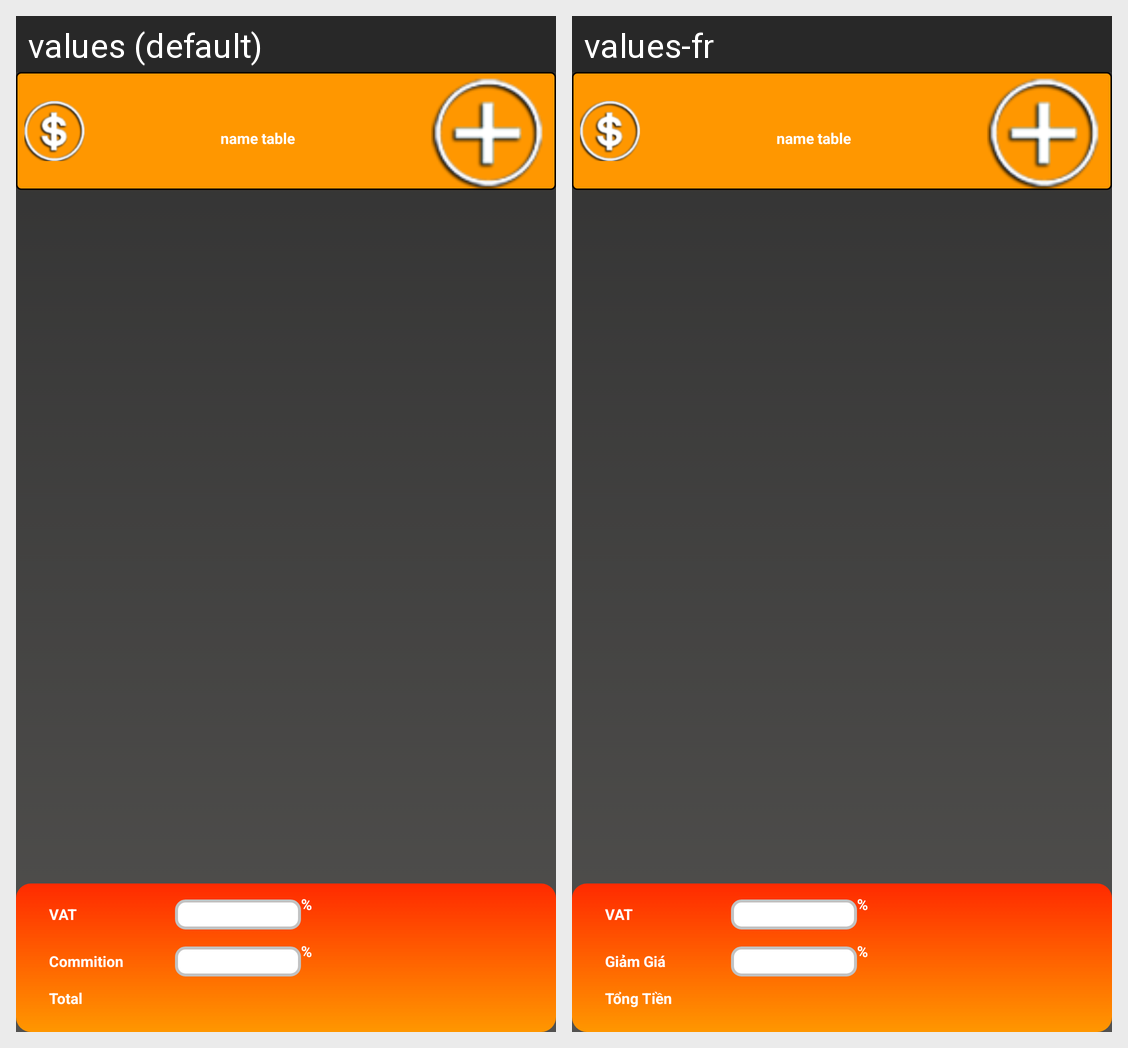

Locale-by-locale string values for the Android screen shown in this grid:
Android screen res/layout/invoice_detail_activiy.xml rendered under 2 locales, left to right: values (default), values-fr. Device: Nexus 5 (rendered at 1080×1920; each locale shown at half size, 540×960, under a caption strip naming it); theme AppTheme.
Strings drawn on this screen, with the default value and each locale's value (text and hints the layout hard-codes, and strings that could not be matched under every locale, appear in the picture but are not listed):

inv_commition
  values: Commition
  values-fr: Giảm Giá

inv_total
  values: Total
  values-fr: Tổng Tiền
